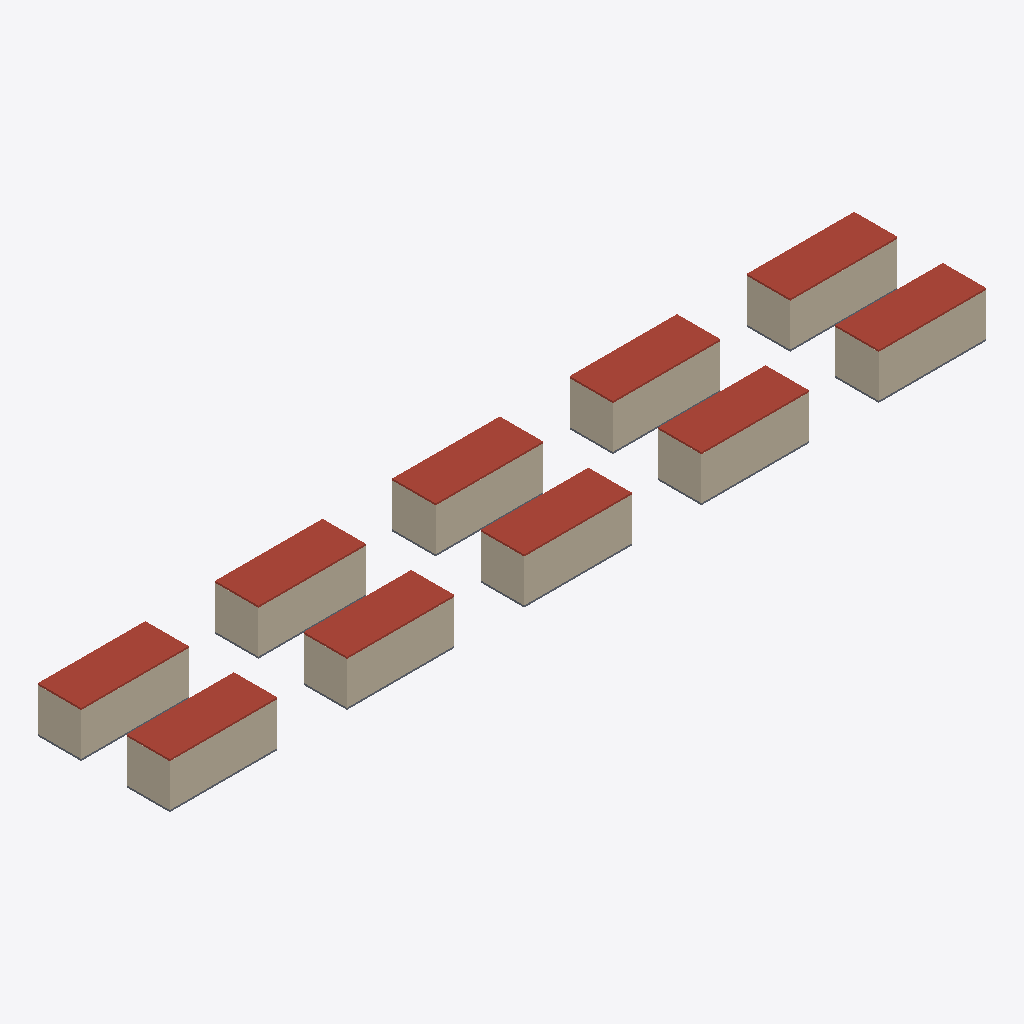
Isometric view of an IFC building model (IFC-SPF (STEP), schema IFC4, length unit metre), seen from the south-west, elements coloured by IFC class: 30 walls (beige), 10 roofs (red-brown), 10 slabs (grey).
Extent 46.1 m × 7.4 m × 2.6 m (x, y, z). Elements (150): 80 IfcBuildingElementProxy, 40 IfcWall, 20 IfcSlab, 10 IfcDoor.

HEADER;
FILE_DESCRIPTION(('ViewDefinition[DesignTransferView]'),'2;1');
FILE_NAME('/dev/null','2026-11-01T16:23:32+01:00',(''),(''),'IfcOpenShell 0.9.0.post1','IfcOpenShell 0.9.0.post1','Nobody');
FILE_SCHEMA(('IFC4'));
ENDSEC;
DATA;
#1=IFCPROJECT('0rH26xR1X678xxYto0zgmw',$,'Compute Container BIM',$,$,$,$,(#10),#5);
#12=IFCSITE('1aME2QyNPAkh107Pir9tX6',$,'Site',$,$,$,$,$,$,$,$,$,$,$);
#13=IFCBUILDING('0_zqcK2D160AQaw$BpN2fr',$,'Bâtiment',$,$,$,$,$,$,$,$,$);
#14=IFCBUILDINGSTOREY('0ebCQQLyX0KQxLyY9Uic$1',$,'Niveau 0',$,$,$,$,$,$,$);
#853=IFCSLAB('03YuMHcF147PxOMSl6mKSv',$,'Container 20ft - 03 - Toit',$,$,#1156,#862,$,.ROOF.);
#2481=IFCSLAB('2gOsSN9D54GBnaOOw2imdl',$,'Container 20ft - 07 - Toit',$,$,#2819,#2490,$,.ROOF.);
#1667=IFCSLAB('1ryGHirXbCsv_nDJzLP1Ua',$,'Container 20ft - 05 - Toit',$,$,#1995,#1676,$,.ROOF.);
#2074=IFCSLAB('3YwjanghjABeRfLWdxlBsm',$,'Container 20ft - 06 - Toit',$,$,#2387,#2083,$,.ROOF.);
#2888=IFCSLAB('1Pz_Wq_qHFtwFwpE1VmmJX',$,'Container 20ft - 08 - Toit',$,$,#3196,#2897,$,.ROOF.);
#3295=IFCSLAB('1UmYPV3Vr4swOvOQ1hlsjD',$,'Container 20ft - 09 - Toit',$,$,#3638,#3304,$,.ROOF.);
#1260=IFCSLAB('20VC6ragj3xxc0NJMhKe5N',$,'Container 20ft - 04 - Toit',$,$,#1603,#1269,$,.ROOF.);
#39=IFCSLAB('3W0$mtknL1RwypQH1Ug8c5',$,'Container 20ft - 01 - Toit',$,$,#387,#48,$,.ROOF.);
#446=IFCSLAB('0cVVhBLoP2aRm9QyekvkNQ',$,'Container 20ft - 02 - Toit',$,$,#764,#455,$,.ROOF.);
#3702=IFCSLAB('3XJ74$SkzBnB461k8zIUsZ',$,'Container 20ft - 10 - Toit',$,$,#4055,#3711,$,.ROOF.);
#893=IFCWALL('3nw30ldITEguhiZTYizRvZ',$,'Container 20ft - 03 - Mur long B',$,$,#1181,#902,$,$);
#2114=IFCWALL('0HyMv3zw177vfkc3Hx04_T',$,'Container 20ft - 06 - Mur long B',$,$,#2442,#2123,$,$);
#486=IFCWALL('2rrExuVqT1vAowPTYN3UqK',$,'Container 20ft - 02 - Mur long B',$,$,#779,#495,$,$);
#1300=IFCWALL('3gC7cMtJnC5AQTq3M$6azu',$,'Container 20ft - 04 - Mur long B',$,$,#1583,#1309,$,$);
#1707=IFCWALL('2$HUiIpHHELQO9kAZdI$C2',$,'Container 20ft - 05 - Mur long B',$,$,#1980,#1716,$,$);
#2928=IFCWALL('0VlRdRXl58pvODP_R8DvWy',$,'Container 20ft - 08 - Mur long B',$,$,#3216,#2937,$,$);
#79=IFCWALL('0XY7QJvBjEi8cTv$q3VoA2',$,'Container 20ft - 01 - Mur long B',$,$,#412,#88,$,$);
#2521=IFCWALL('3Vx7PsYMLCpBMECtWFTM6F',$,'Container 20ft - 07 - Mur long B',$,$,#2804,#2530,$,$);
#3742=IFCWALL('2k1bTiH8nFewPJ8l1TusQR',$,'Container 20ft - 10 - Mur long B',$,$,#4060,#3751,$,$);
#3335=IFCWALL('3HZqc8mbT18gEfO00NRhty',$,'Container 20ft - 09 - Mur long B',$,$,#3618,#3344,$,$);
#119=IFCWALL('187sQqSuTBGuW$k5_SfvF6',$,'Container 20ft - 01 - Mur de bout B',$,$,#347,#128,$,$);
#1747=IFCWALL('2Srl3UqzjFXuBITjz6RuF5',$,'Container 20ft - 05 - Mur de bout B',$,$,#2040,#1756,$,$);
#2968=IFCWALL('1LNAuA26rBChrUsVft6q7V',$,'Container 20ft - 08 - Mur de bout B',$,$,#3226,#2977,$,$);
#1340=IFCWALL('0e3Y_AMNj1yeL0qXtWq3sP',$,'Container 20ft - 04 - Mur de bout B',$,$,#1563,#1349,$,$);
#2561=IFCWALL('13SCiYBY55kOwTL10RBsqF',$,'Container 20ft - 07 - Mur de bout B',$,$,#2854,#2570,$,$);
#3375=IFCWALL('2h1Buf$TLFV9OdkmjfcA1w',$,'Container 20ft - 09 - Mur de bout B',$,$,#3628,#3384,$,$);
#526=IFCWALL('0bHPxAdJbEB9QKSxxCzfRx',$,'Container 20ft - 02 - Mur de bout B',$,$,#794,#535,$,$);
#933=IFCWALL('0wYMJecj17lP62KLeDbC$3',$,'Container 20ft - 03 - Mur de bout B',$,$,#1161,#942,$,$);
#3782=IFCWALL('2EwY5yzsj49uGmdN3XW3xz',$,'Container 20ft - 10 - Mur de bout B',$,$,#4015,#3791,$,$);
#2154=IFCWALL('3G4q5ezWP9sBQLmLaM_pFI',$,'Container 20ft - 06 - Mur de bout B',$,$,#2432,#2163,$,$);
#833=IFCSLAB('1Ej5NlqfX6CBPDewPhAx1b',$,'Container 20ft - 03 - Sol',$,$,#1211,#842,$,.FLOOR.);
#1240=IFCSLAB('3lPKTrN99FA94uTjJnuC1n',$,'Container 20ft - 04 - Sol',$,$,#1608,#1249,$,.FLOOR.);
#1647=IFCSLAB('1rzrfvb2bEGBP3JMFz9FU9',$,'Container 20ft - 05 - Sol',$,$,#2005,#1656,$,.FLOOR.);
#426=IFCSLAB('3mFWrLjqX5t8GHHy6uzJGY',$,'Container 20ft - 02 - Sol',$,$,#749,#435,$,.FLOOR.);
#18=IFCSLAB('2O_zHrWEzE9fGczKOQQFH9',$,'Container 20ft - 01 - Sol',$,$,#357,#27,$,.FLOOR.);
#2054=IFCSLAB('24hkSqoH96FhPcd1xf5Zeo',$,'Container 20ft - 06 - Sol',$,$,#2412,#2063,$,.FLOOR.);
#2461=IFCSLAB('1olJM2Thz7PObw4$TFXJJK',$,'Container 20ft - 07 - Sol',$,$,#2824,#2470,$,.FLOOR.);
#2868=IFCSLAB('3UDYzxYvTCo8EUWmSd$W8N',$,'Container 20ft - 08 - Sol',$,$,#3261,#2877,$,.FLOOR.);
#3275=IFCSLAB('1gX0HGP8994AAOZEvQA$ie',$,'Container 20ft - 09 - Sol',$,$,#3603,#3284,$,.FLOOR.);
#3682=IFCSLAB('0bGcHVPsn2mfwbpeCPXMOR',$,'Container 20ft - 10 - Sol',$,$,#4035,#3691,$,.FLOOR.);
#466=IFCWALL('1BUOYTuoT6LhqhZNL9D_cW',$,'Container 20ft - 02 - Mur long A',$,$,#759,#475,$,$);
#873=IFCWALL('1HTQxXx$9DnAZLe573IIgI',$,'Container 20ft - 03 - Mur long A',$,$,#1186,#882,$,$);
#1280=IFCWALL('0Gs7l$lAr5wBG25OaeuroJ',$,'Container 20ft - 04 - Mur long A',$,$,#1598,#1289,$,$);
#2094=IFCWALL('2mYGWVZkHBuepoX2hXst9T',$,'Container 20ft - 06 - Mur long A',$,$,#2402,#2103,$,$);
#2501=IFCWALL('2XL2JDK6fFYhtdd_M6sZg_',$,'Container 20ft - 07 - Mur long A',$,$,#2794,#2510,$,$);
#3722=IFCWALL('29VC$bpTL5rPwj_a27e7n6',$,'Container 20ft - 10 - Mur long A',$,$,#4065,#3731,$,$);
#1687=IFCWALL('2CLEq0WlL8JeptNPZRNZQg',$,'Container 20ft - 05 - Mur long A',$,$,#2035,#1696,$,$);
#2908=IFCWALL('1Bns9V$nPAzxTJPOK9tFyq',$,'Container 20ft - 08 - Mur long A',$,$,#3221,#2917,$,$);
#59=IFCWALL('1rCy_PkjH5uu6u7c3p3LSe',$,'Container 20ft - 01 - Mur long A',$,$,#407,#68,$,$);
#3315=IFCWALL('1y2aOseu9FshZCucML4bE4',$,'Container 20ft - 09 - Mur long A',$,$,#3643,#3324,$,$);
ENDSEC;
